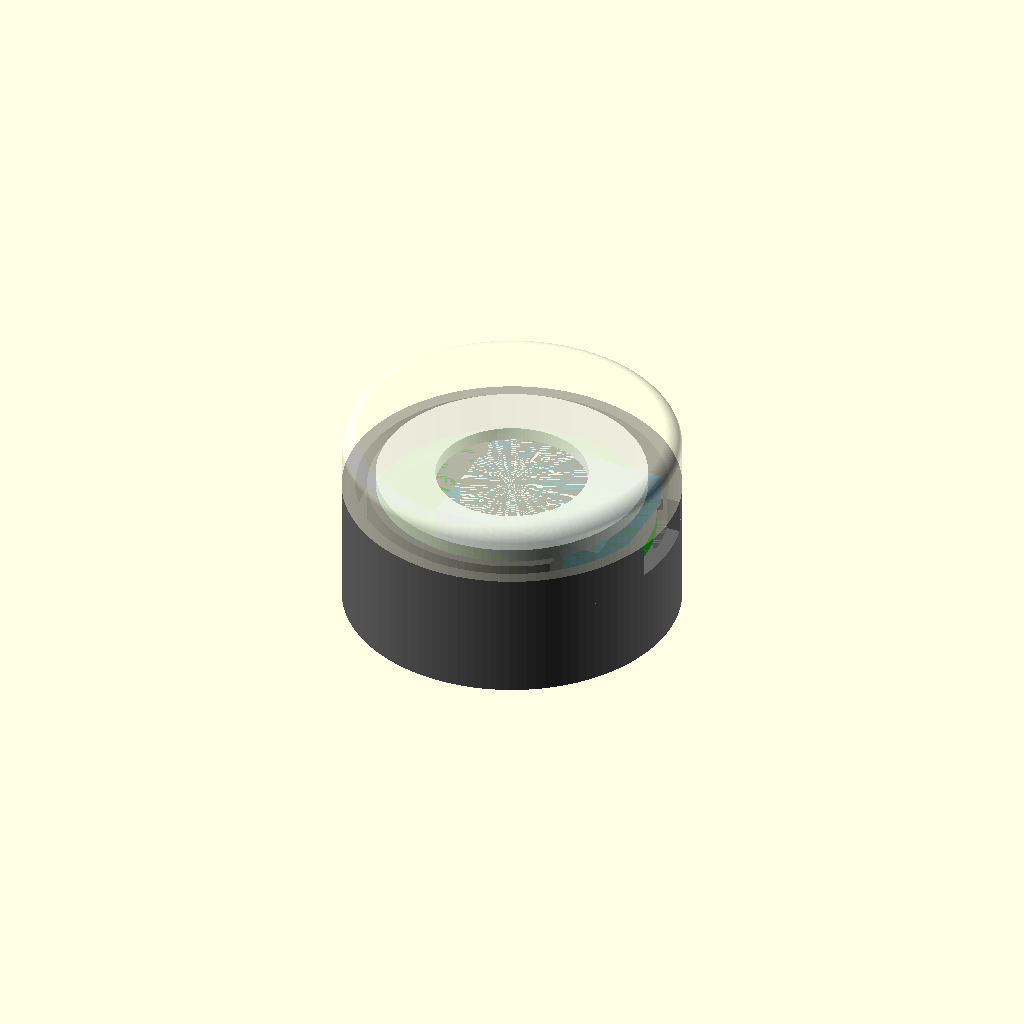
Cell 1: rendered with the file's own defaults.
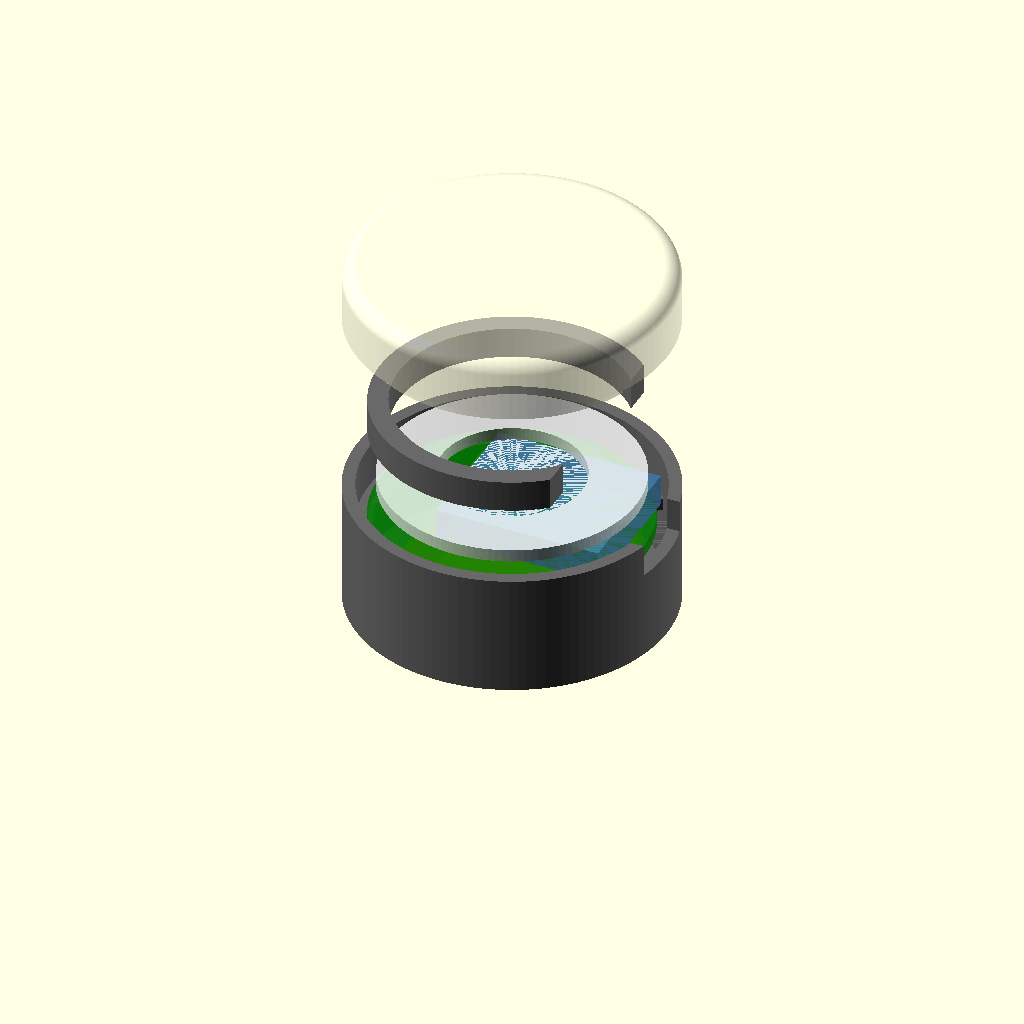
Cell 2: the same model with exploded = true.
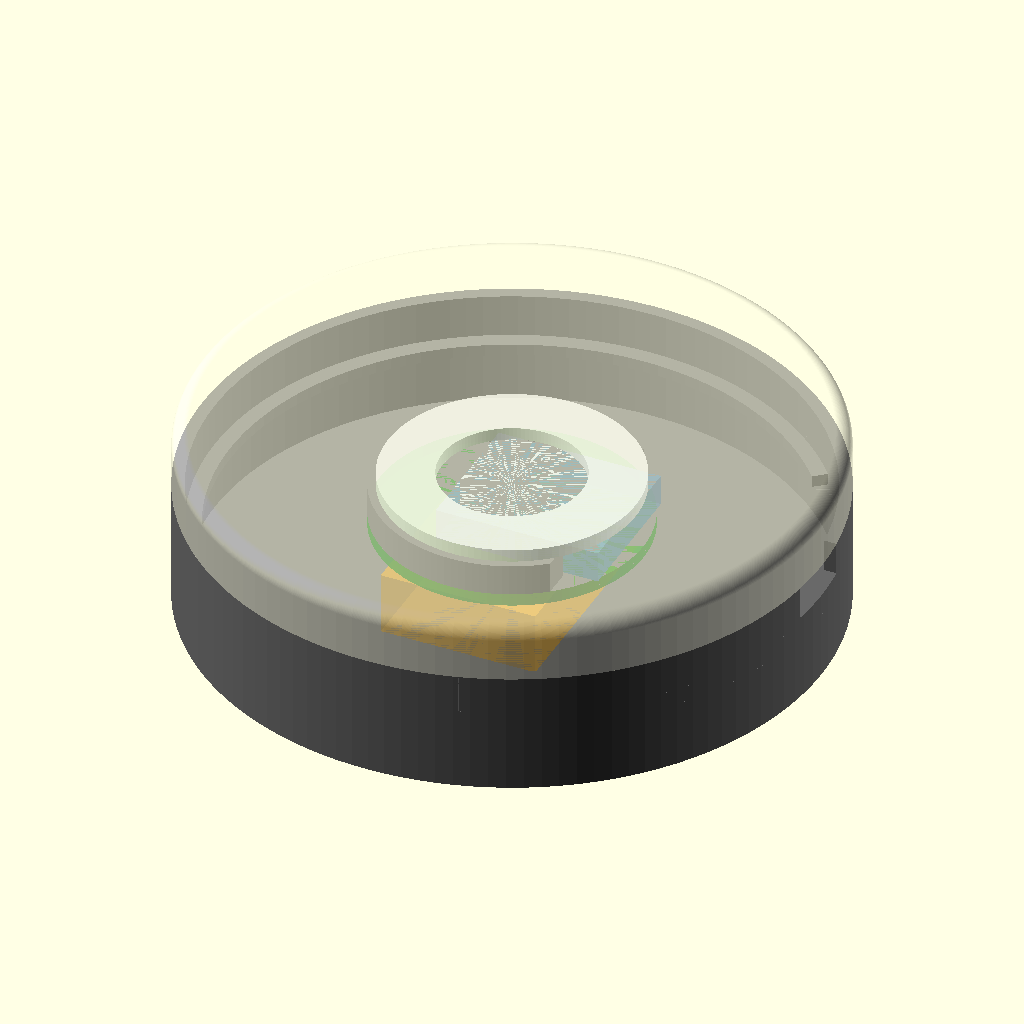
Cell 3: the same model with od = 80.
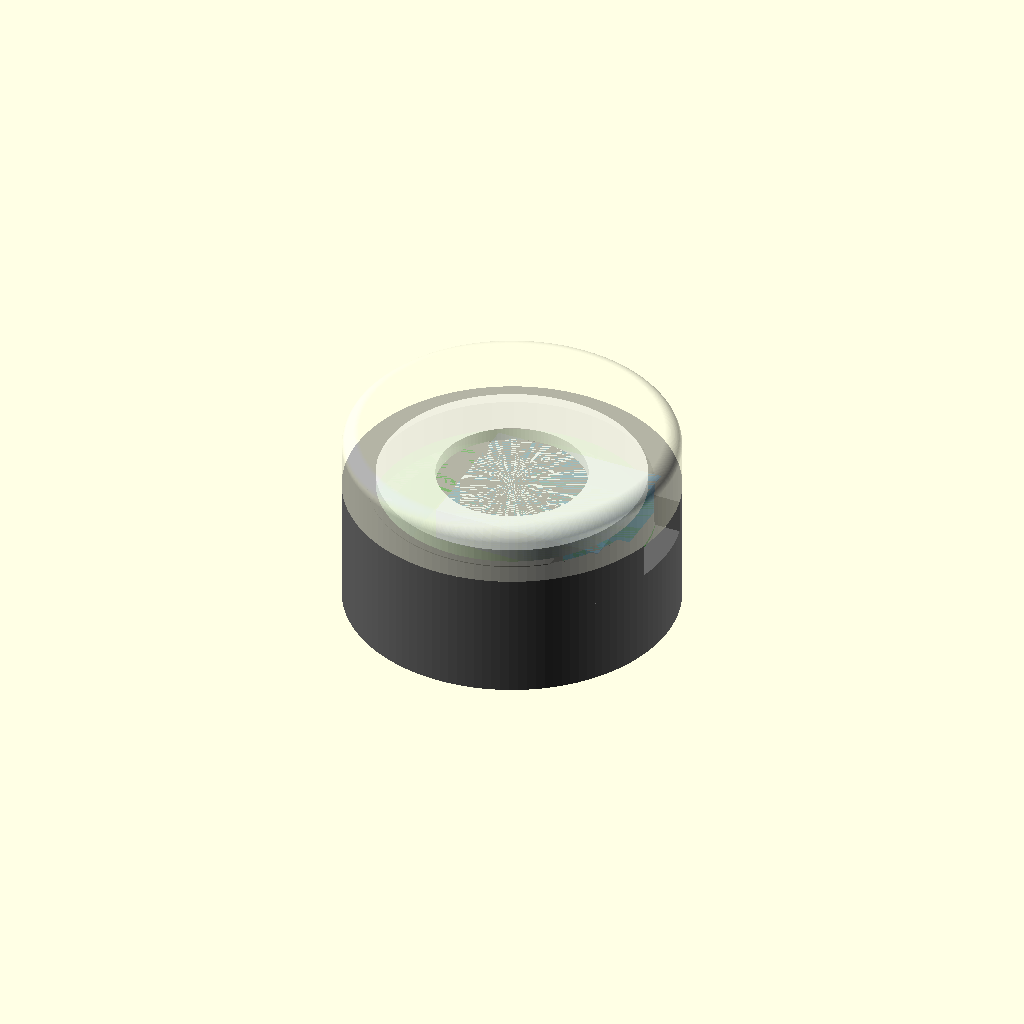
Cell 4 — wall set to 3.2, the other parameters unchanged.
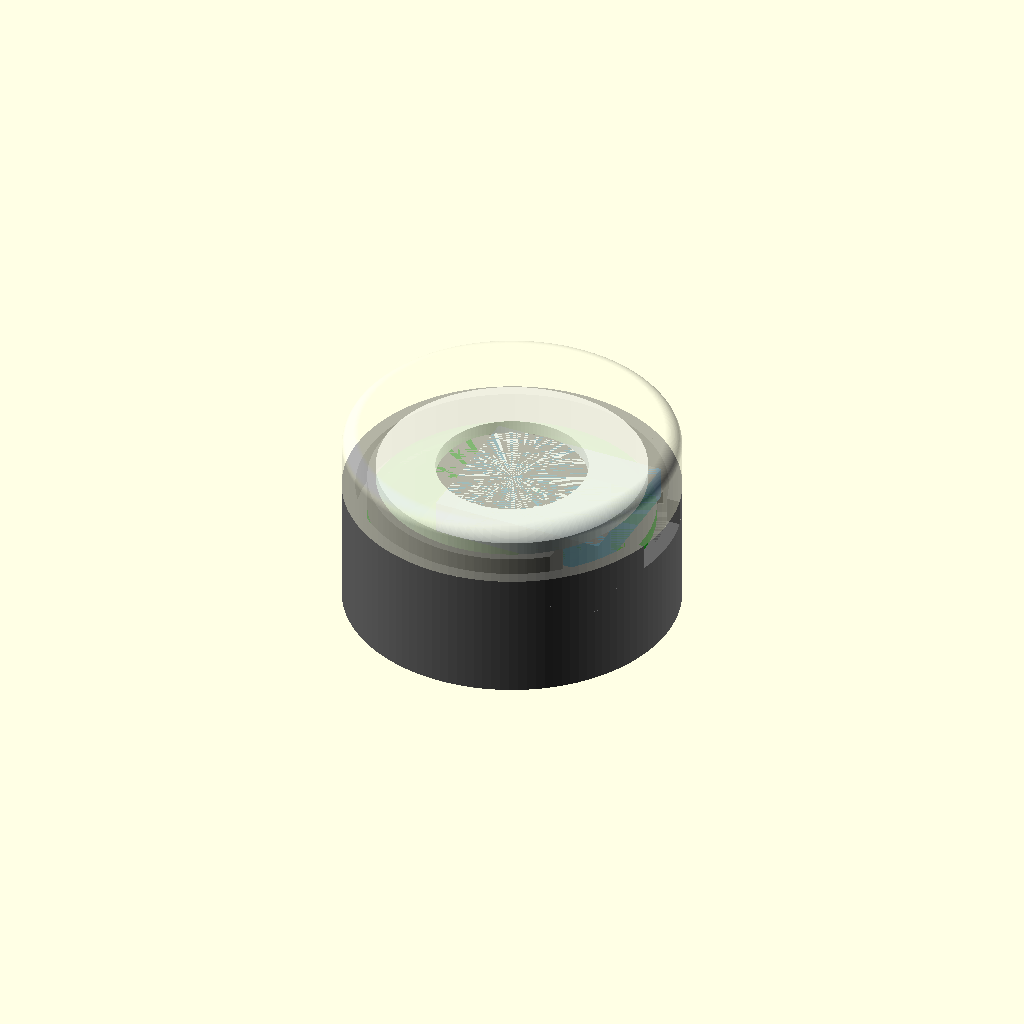
Cell 5 — floor_t set to 2, the other parameters unchanged.
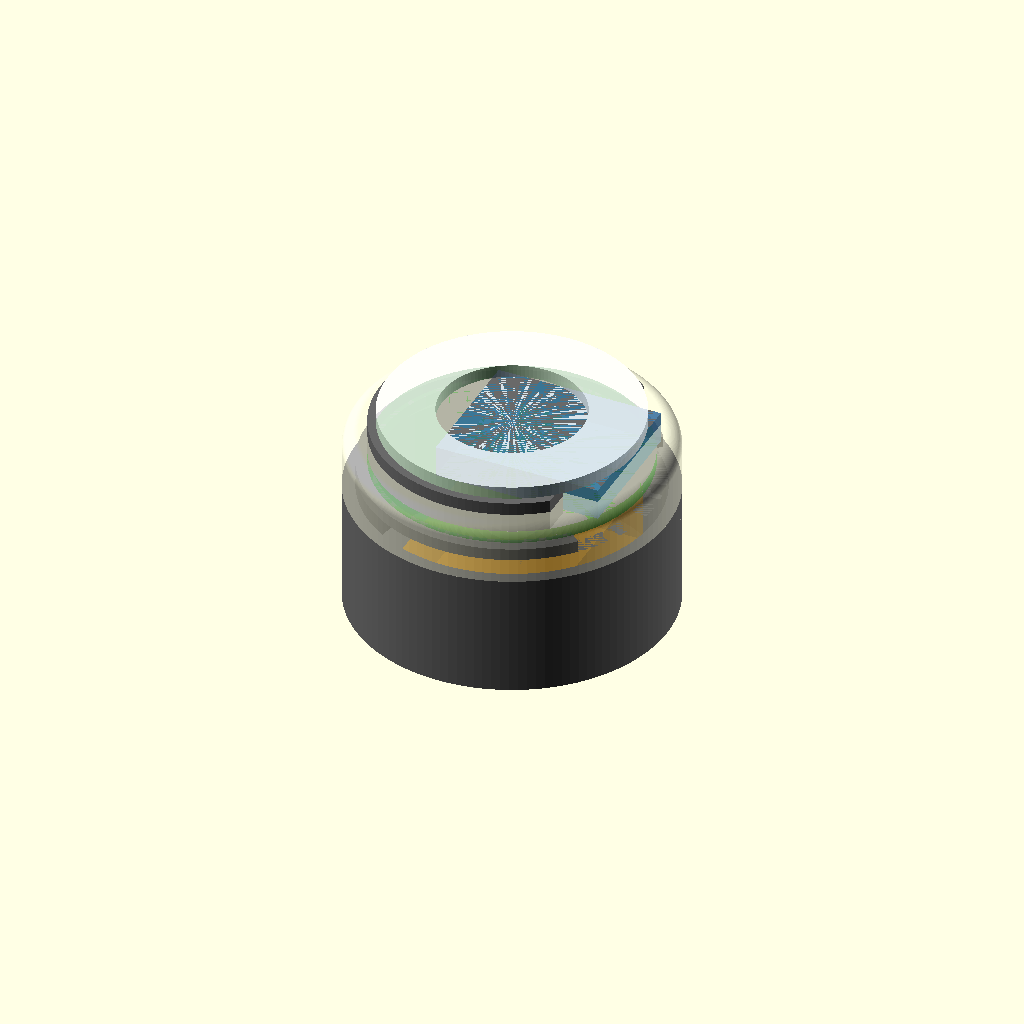
Cell 6: cell_h = 18 (everything else at default).
One fixed orthographic camera (rotation 55°, 0°, 25°; colour scheme Cornfield) for every cell.
Source of the model, hardware/tealight.scad:
// Smart tea light body — parametric, three printed parts.
//
//   part = "cup"      lower body: battery, perfboard, XIAO, button, USB-C slot   (opaque PETG)
//   part = "carrier"  spacer that sits on the perfboard and carries the LED ring (opaque PETG)
//   part = "cap"      diffuser dome, plugs into the cup                          (translucent PETG)
//   part = "all"      assembled preview (exploded = true to spread the parts)
//
// Render each part:  openscad -D 'part="cup"' -o cup.stl tealight.scad
//
// Stack (z, mm): floor 0–1 | cell 1–10 | perfboard 10–11.6 | XIAO 11.6–15.6
//                | carrier 11.6–15.6 | LED ring 15.6–19.1 | cap cavity to 22 | top 23
//
// Rev 2 (2026-10-02): od 38→40 and wall 1.0→1.6 — an 802030 cell's diagonal is
// 36.06 mm and the old Ø36 bore did not clear it; 1.0 mm PETG walls were too
// flexible for the cap's friction fit. cell_h 8.5→9.0 (pouch swell), paid for
// by carrier_h 4.5→4.0 (the XIAO is 4.0 tall). Ledge tabs → a ledge ring.
// Mechanical button removed: the XIAO nRF54L15's on-board LSM6DSO does
// tap-to-toggle / double-tap-for-ship-mode with no hole and no switch.

part = "all";
exploded = false;

// ---- dimensions -------------------------------------------------------
od        = 40;    // Ø40: fits an 802030 cell's 36.06 mm diagonal with 1.6 mm walls; holders are 38–40
wall      = 1.6;                  // 4 perimeters at 0.4 mm
id        = od - 2*wall;          // 36.8
floor_t   = 1.0;
cell_h    = 9.0;                  // 802030 cell (8.0 nominal) + ~10 % lifetime swell
perf_t    = 1.6;
perf_d    = 34;
ledge_z   = floor_t + cell_h;     // 10.0: perfboard rests here
ledge_w   = 2.0;  ledge_t = 1.5;   // perfboard ledge ring (rev 2: was three 1.5 mm tabs)
cup_h     = 15.5;                 // cup rim
cap_h     = 7.5;                  // cap above the rim → total 23
skirt_h   = 2.0;                  // cap plug depth into the cup
clr       = 0.2;                  // fit clearance

ring_od   = 32;   ring_id = 18;   ring_t = 1.6;  led_h = 1.9;
carrier_od = 34;  carrier_id = 29;  carrier_h = 4.0;   // = XIAO height
xiao_cut_x = 11;                  // carrier is cut away for x > this (XIAO + USB-C)

usb_w = 10;  usb_z0 = ledge_z + perf_t - 0.3;   // USB-C slot, from just under the XIAO's board edge up to the rim

$fn = 120;

// ---- cup -------------------------------------------------------------
module cup() {
  difference() {
    cylinder(d = od, h = cup_h);
    // cavity
    translate([0, 0, floor_t]) cylinder(d = id, h = cup_h);
    // USB-C notch, +x side, open at the rim
    translate([id/2 - 1, -usb_w/2, usb_z0]) cube([wall + 2, usb_w, cup_h]);
  }
  // perfboard ledge ring, interrupted on the USB (+x) side so the XIAO's
  // connector and cable clear it
  translate([0, 0, ledge_z - ledge_t]) difference() {
    cylinder(d = id + 0.02, h = ledge_t);
    translate([0, 0, -1]) cylinder(d = id - 2*ledge_w, h = ledge_t + 2);
    rotate([0, 0, -40]) rotate_extrude(angle = 80) square([id, ledge_t + 2]);
  }
}

// ---- carrier (spacer between perfboard and LED ring) --------------------
module carrier() {
  difference() {
    cylinder(d = carrier_od, h = carrier_h);
    translate([0, 0, -1]) cylinder(d = carrier_id, h = carrier_h + 2);
    translate([xiao_cut_x, -od/2, -1]) cube([od, od, carrier_h + 2]);
  }
}

// ---- cap (diffuser) ------------------------------------------------------
module cap() {
  // outer shell, rounded top edge
  difference() {
    hull() {
      cylinder(d = od, h = cap_h - 2);
      translate([0, 0, cap_h - 2]) rotate_extrude() translate([od/2 - 2, 0]) circle(r = 2);
    }
    translate([0, 0, -1]) cylinder(d = id, h = cap_h - wall + 1);
  }
  // plug skirt, notched for the USB-C
  translate([0, 0, -skirt_h]) difference() {
    cylinder(d = id - 2*clr, h = skirt_h + 0.01);
    translate([0, 0, -1]) cylinder(d = id - 2*clr - 2*wall, h = skirt_h + 2);
    translate([id/2 - 3, -(usb_w + 2)/2, -1]) cube([5, usb_w + 2, skirt_h + 2]);
  }
}

// ---- reference geometry for the preview (not printed) -------------------
module electronics() {
  color("orange", 0.5) translate([-10, -15, floor_t]) cube([20, 30, 8]);                 // 802030 cell (corners at r=18.03 < id/2=18.4)
  color("green", 0.6)  translate([0, 0, ledge_z]) cylinder(d = perf_d, h = perf_t);      // perfboard
  color("steelblue", 0.7) translate([-5.8, -8.75, ledge_z + perf_t]) cube([21, 17.5, 4]); // XIAO nRF54L15 (same outline as the C6)
  color("white", 0.8) translate([0, 0, ledge_z + perf_t + carrier_h]) difference() {     // LED ring
    cylinder(d = ring_od, h = ring_t); translate([0,0,-1]) cylinder(d = ring_id, h = ring_t + 2); }
}

// ---- assembly ------------------------------------------------------------
gap = exploded ? 12 : 0;
if (part == "cup") cup();
else if (part == "carrier") carrier();
else if (part == "cap") cap();
else {
  color("dimgray") cup();
  electronics();
  color("dimgray") translate([0, 0, ledge_z + perf_t + gap]) carrier();
  color("lightyellow", 0.5) translate([0, 0, cup_h + 2*gap]) cap();
}
Customizer parameters (derived from the source; name, type, default, range or options):
part: string, default "all"
exploded: bool, default false
od: number, default 40
wall: number, default 1.6
floor_t: number, default 1
cell_h: number, default 9
perf_t: number, default 1.6
perf_d: number, default 34
cup_h: number, default 15.5
cap_h: number, default 7.5
skirt_h: number, default 2
clr: number, default 0.2
xiao_cut_x: number, default 11
